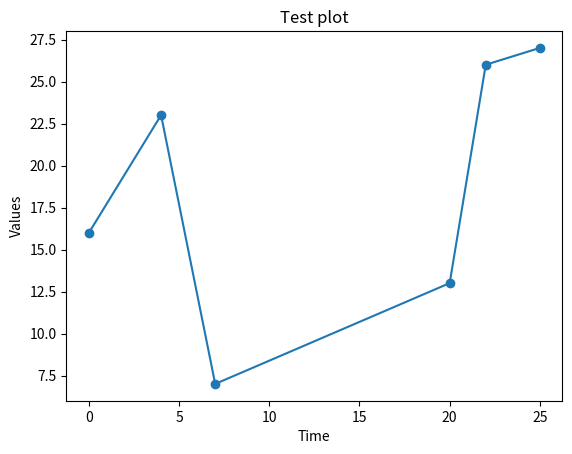

Here is the Python script that generated this plot:
from matplotlib import pyplot
import random

x_values = [0, 4, 7, 20, 22, 25]
y_values = [random.randint(0, 30) for elt in x_values]

pyplot.plot(x_values, y_values, "o-")

pyplot.xlabel("Time")
pyplot.ylabel("Values")
pyplot.title("Test plot")

pyplot.show()
